Dataset: cropped_dataset (GitHub, rumreichf/growbot-workspace). Classes: cactus, green plant, lavender, leafy plant, lillies, succulent.

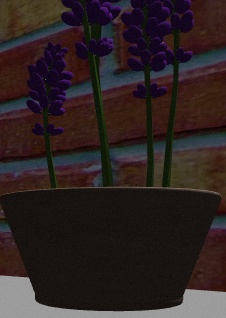
Label: lavender

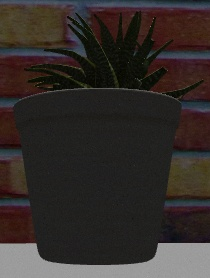
Label: succulent

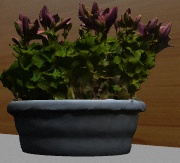
Label: lillies

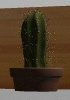
Label: cactus

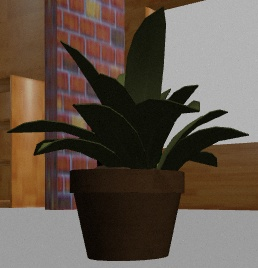
Label: green plant

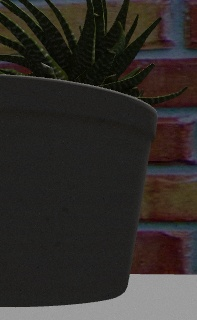
Label: succulent
